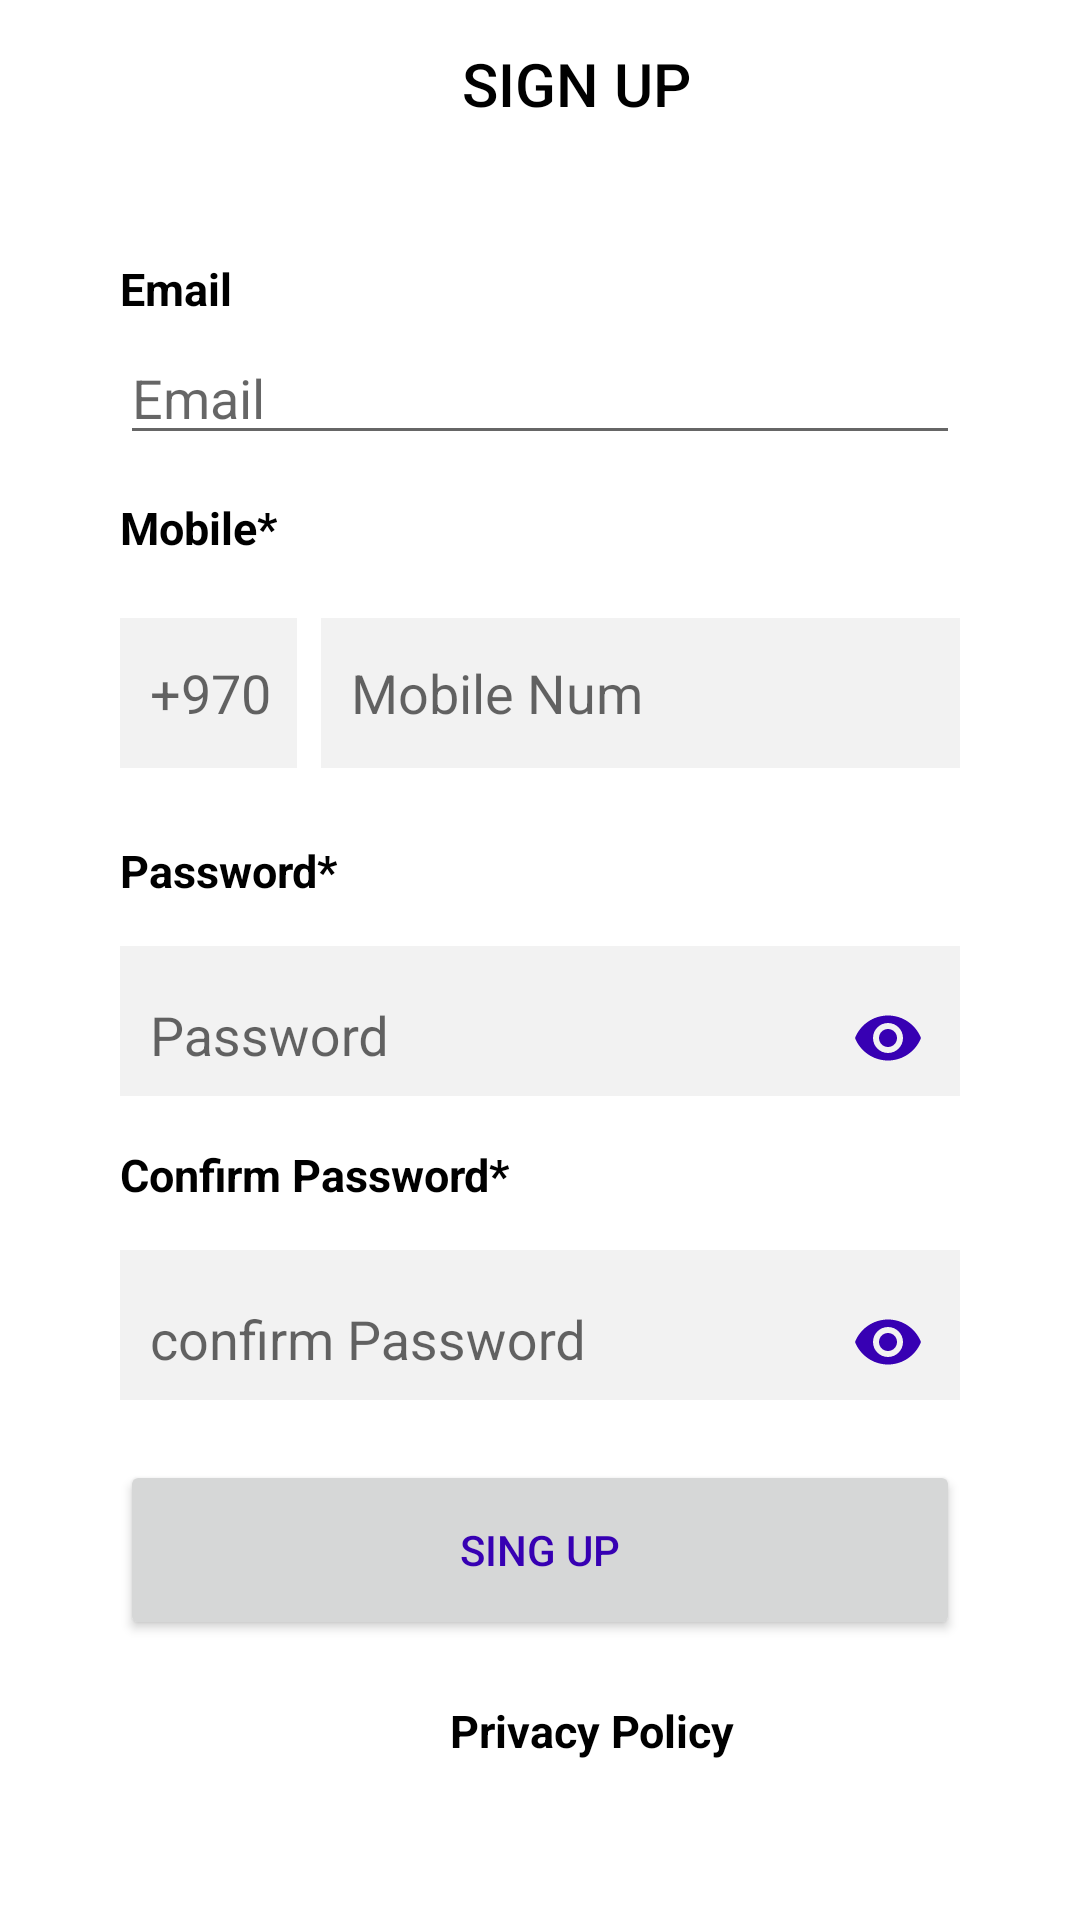

Here is an Android app screen rendered from its layout file. Give the layout XML and the strings, colors and styles it references.
<!-- AndroidManifest.xml: application theme AppTheme -->
<!-- res/layout/fragment_sgin_in.xml -->
<?xml version="1.0" encoding="utf-8"?>
<LinearLayout xmlns:android="http://schemas.android.com/apk/res/android"
    xmlns:app="http://schemas.android.com/apk/res-auto"
    xmlns:tools="http://schemas.android.com/tools"
    android:layout_width="match_parent"
    android:layout_height="match_parent"
    android:background="#fff"
    android:orientation="vertical"
    tools:context=".Fragments.SginUpFragment">


    <androidx.appcompat.widget.Toolbar
        android:id="@+id/toolbar"
        android:layout_width="match_parent"
        android:layout_height="wrap_content"
        android:layout_marginBottom="30dp"
        android:background="?attr/colorPrimary"
        android:backgroundTint="#fff"
        android:paddingLeft="150dp"
        android:minHeight="?attr/actionBarSize"
        android:theme="?attr/actionBarTheme"
        app:title="SIGN UP"
        app:titleTextColor="#000" />

    <TextView
        android:id="@+id/textView"
        android:layout_width="match_parent"
        android:layout_height="wrap_content"
        android:layout_marginLeft="40dp"
        android:layout_marginRight="40dp"
        android:layout_marginBottom="4dp"
        android:text="Email"
        android:textColor="#000"
        android:textSize="15sp"
        android:textStyle="bold" />

   <EditText
       android:id="@+id/emailuser"
       android:layout_width="match_parent"
       android:layout_height="wrap_content"
       android:hint="Email"
       android:inputType="textEmailAddress"
       android:layout_marginLeft="40dp"
       android:layout_marginRight="40dp"
       android:layout_marginBottom="4dp"

       />

    <TextView
        android:id="@+id/textView2"
        android:layout_width="wrap_content"
        android:layout_height="wrap_content"
        android:layout_marginTop="10dp"
        android:text="Mobile*"
        android:layout_marginLeft="40dp"
        android:layout_marginRight="40dp"
        android:textColor="#000"
        android:textSize="15sp"
        android:textStyle="bold" />

    <LinearLayout
        android:layout_width="wrap_content"
        android:layout_height="wrap_content"
        android:layout_marginTop="20dp"
        android:layout_marginLeft="40dp"
        android:layout_marginRight="40dp"
        android:orientation="horizontal">

        <EditText
            android:id="@+id/contrynum"
            android:layout_width="59dp"
            android:layout_height="50dp"
            android:clickable="false"
            android:layout_marginBottom="4dp"
            android:background="#f2f2f2"
            android:ems="10"
            android:hint="+970"
            android:enabled="false"
            android:inputType="phone"
            android:paddingLeft="10dp" />

        <EditText
            android:id="@+id/mobilenum"
            android:layout_width="match_parent"
            android:layout_height="50dp"
            android:layout_marginLeft="8dp"
            android:background="#f2f2f2"
            android:ems="225"
            android:hint="Mobile Num"
            android:inputType="phone"
            android:paddingLeft="10dp" />


    </LinearLayout>

    <TextView
        android:id="@+id/textView3"
        android:layout_width="wrap_content"
        android:layout_height="wrap_content"
        android:layout_marginTop="20dp"
        android:layout_marginBottom="5dp"
        android:text="Password*"
        android:layout_marginLeft="40dp"
        android:layout_marginRight="40dp"
        android:textColor="#000"
        android:textSize="15sp"
        android:textStyle="bold" />

    <com.google.android.material.textfield.TextInputLayout
        android:layout_width="match_parent"
        android:layout_height="50dp"
        android:layout_marginTop="10dp"
        android:background="#f2f2f2"
        android:layout_marginLeft="40dp"
        android:layout_marginRight="40dp"
        app:passwordToggleEnabled="true"
        app:passwordToggleTint="@color/colorPrimaryDark"
        tools:ignore="MissingConstraints">


        <EditText
            android:id="@+id/password"
            android:layout_width="match_parent"
            android:layout_height="match_parent"
            android:background="#f2f2f2"
            android:ems="25"
            android:hint="Password"
            android:inputType="textPassword"
            android:paddingLeft="10dp" />
    </com.google.android.material.textfield.TextInputLayout>


    <TextView
        android:id="@+id/textView4"
        android:layout_width="wrap_content"
        android:layout_height="wrap_content"
        android:layout_marginLeft="40dp"
        android:layout_marginRight="40dp"
        android:layout_marginTop="16dp"
        android:layout_marginBottom="5dp"
        android:text="Confirm Password*"
        android:textColor="#000"
        android:textSize="15sp"
        android:textStyle="bold" />

    <com.google.android.material.textfield.TextInputLayout
        android:layout_width="match_parent"
        android:layout_height="50dp"
        android:layout_marginTop="10dp"
        android:background="#f2f2f2"
        android:layout_marginLeft="40dp"
        android:layout_marginRight="40dp"
        app:passwordToggleEnabled="true"
        app:passwordToggleTint="@color/colorPrimaryDark"
        tools:ignore="MissingConstraints">

        <EditText
            android:id="@+id/confirm_pass"
            android:layout_width="match_parent"
            android:layout_height="match_parent"
            android:background="#f2f2f2"
            android:ems="25"

            android:hint="confirm Password"
            android:inputType="textPassword"
            android:paddingLeft="10dp" />


    </com.google.android.material.textfield.TextInputLayout>

    <Button
        android:id="@+id/btn_singup"
        android:layout_width="match_parent"
        android:layout_height="60dp"
        android:layout_marginTop="20dp"
        android:text="SING UP"
        android:layout_marginBottom="20dp"
        android:layout_marginLeft="40dp"
        android:layout_marginRight="40dp"
        android:textColor="@color/colorPrimaryDark" />

    <TextView
        android:layout_width="wrap_content"
        android:layout_height="wrap_content"
        android:layout_marginLeft="150dp"
        android:text="Privacy Policy"
        android:textColor="#000"
        android:textSize="15sp"
        android:textStyle="bold"
        />
</LinearLayout>
<!-- resources referenced by this layout -->
<resources>
  <style name="AppTheme" parent="Theme.AppCompat.Light.NoActionBar">
          
          <item name="colorPrimary">@color/colorPrimary</item>
          <item name="colorPrimaryDark">@color/colorPrimaryDark</item>
          <item name="colorAccent">@color/colorAccent</item>
      </style>
  <!-- not gathered from this repository: default colours our renderer supplied (Android Studio template values) -->
  <color name="colorPrimary">#FF6200EE</color>
  <color name="colorPrimaryDark">#FF3700B3</color>
  <color name="colorAccent">#FF03DAC5</color>
</resources>
